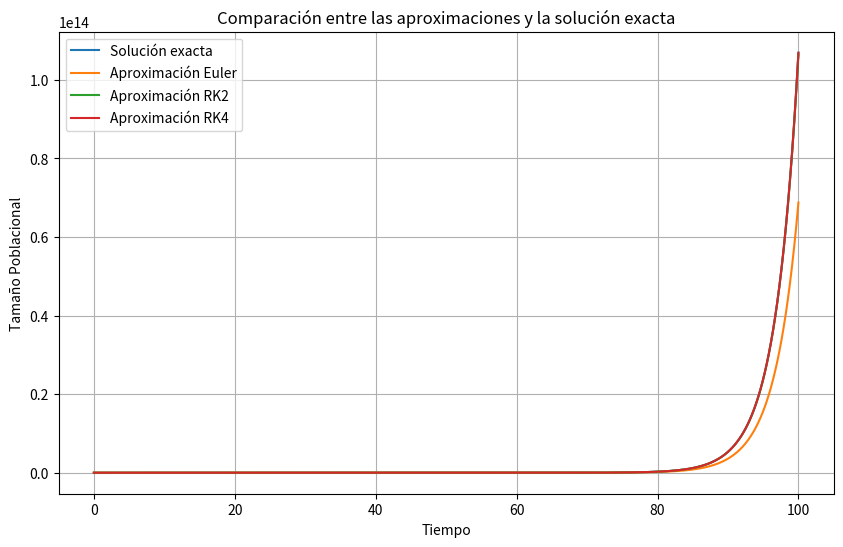
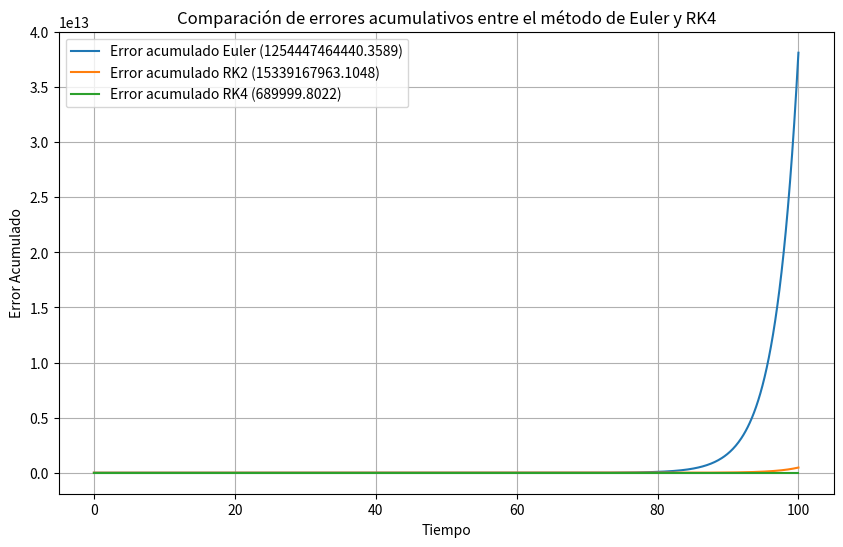
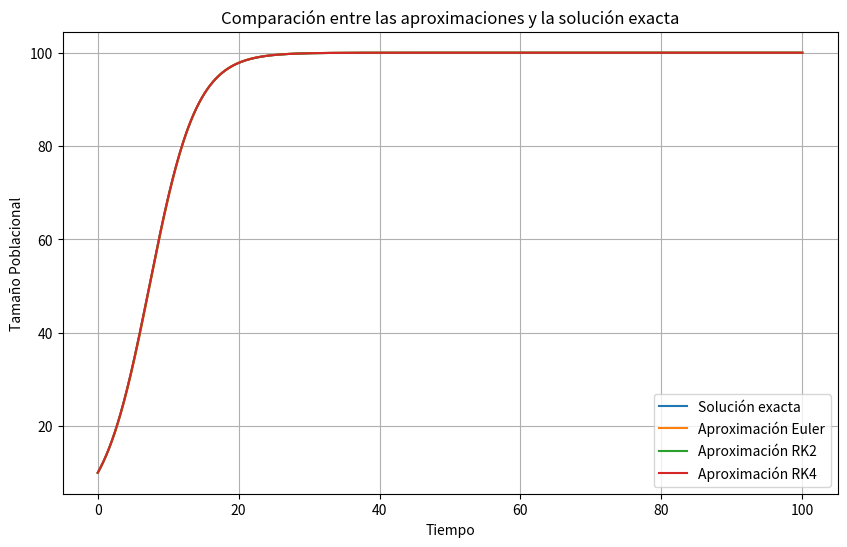
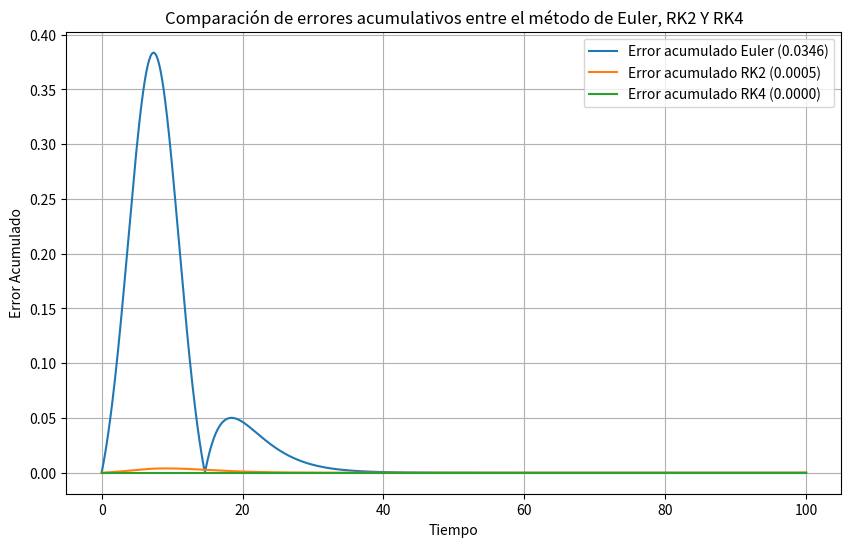
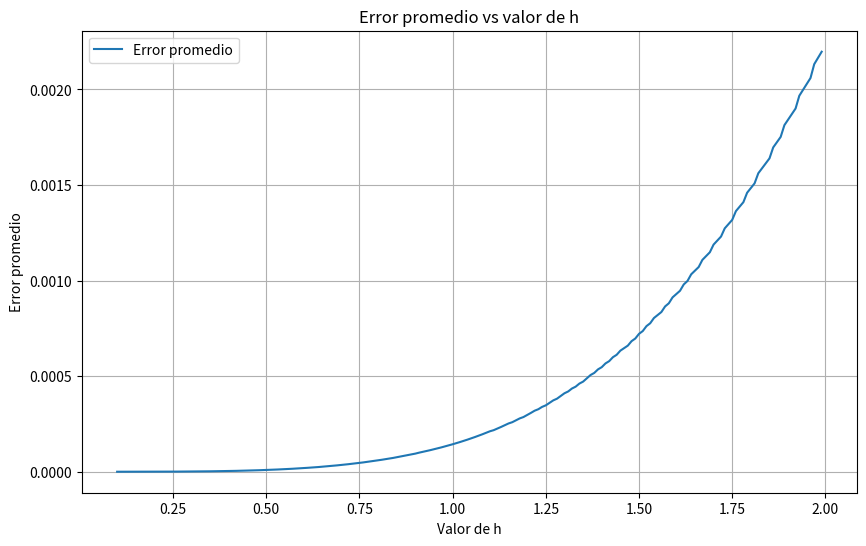

Reproduce these figures in Python, in order.
import numpy as np
import matplotlib.pyplot as plt
import math as m

#constantes
k = 100
y0 = 10
r = 0.3
h = 0.1
initial_condition = 10
t0 = 0
t_max = 100

time = np.arange(t0, t_max, h)


def euler_ode(h, ode, initial_condition, t0, t_max):
    y_values = [initial_condition]
    t = t0
    while t < t_max - h:
        y_next = y_values[-1] + h * ode(t, y_values[-1])
        y_values.append(y_next)
        t += h
    return np.array(y_values)


def runge_kutta_2_ode(h, ode, initial_condition, t0, t_max):
    y_values = [initial_condition]
    # t_values = [t0]
    t = t0
    while t < t_max - h:
        k1 = h * ode(t, y_values[-1])
        k2 = h * ode(t + h, y_values[-1] + k1)
        y_next = y_values[-1] + 0.5 * (k1 + k2)
        y_values.append(y_next)
        t += h
        # t_values.append(t)
    return np.array(y_values)



def runge_kutta_4_ode(h, ode, initial_condition, t0, t_max):
    y_values = [initial_condition]
    t = t0
    while t < t_max - h:
        k1 = h * ode(t, y_values[-1])
        k2 = h * ode(t + h/2, y_values[-1] + k1/2)
        k3 = h * ode(t + h/2, y_values[-1] + k2/2)
        k4 = h * ode(t + h, y_values[-1] + k3)
        y_next = y_values[-1] + (k1 + 2*k2 + 2*k3 + k4) / 6
        y_values.append(y_next)
        t += h
    return np.array(y_values)

def exponential_growth_equation(y0, t):
    return y0 * np.exp(r * t)

def logistic_growth_equation(y0, t):
    return (y0*k*np.exp(r*t))/((k-y0) + y0*np.exp(r*t))

def exponential_ode(t, y):
    return r * y

def logistic_ode(t, y):
    return r * y * ((k - y)/k)

def calculate_average_error(acumulate_error):
    average_error = 0
    for i in range(len(acumulate_error)):
        average_error += acumulate_error[i]

    return average_error/len(acumulate_error)

def calculate_cumulative_error(approximate_solution, exact_solution):
    cumulative_error = []
    for i in range(len(approximate_solution)):
        cumulative_error.append(abs(approximate_solution[i] - exact_solution[i]))

    print(cumulative_error)
    return cumulative_error


# Tiempo para graficar
t_values = np.arange(t0, t_max + h, h)
print(len(t_values))
# Aproximación con el método de Euler
euler_solution = euler_ode(h, exponential_ode, initial_condition, t0, t_max)
euler_exact_solution = exponential_growth_equation( initial_condition, t_values)
euler_cumulative_error = calculate_cumulative_error(euler_solution, euler_exact_solution)
euler_error = calculate_average_error(euler_cumulative_error)

#Approximación con el método de Runge-Kutta de segundo orden
rk2_solution = runge_kutta_2_ode(h, exponential_ode, initial_condition, t0, t_max)
rk2_exact_solution = exponential_growth_equation(initial_condition, t_values)
rk2_cumulative_error = calculate_cumulative_error(rk2_solution, rk2_exact_solution)
rk2_error = calculate_average_error(rk2_cumulative_error)

# Aproximación con el método de Runge-Kutta de cuarto orden (RK4)
rk4_solution = runge_kutta_4_ode(h, exponential_ode, initial_condition, t0, t_max)
rk4_exact_solution = exponential_growth_equation(initial_condition, t_values)
rk4_cumulative_error = calculate_cumulative_error(rk4_solution, rk4_exact_solution)
rk4_error = calculate_average_error(rk4_cumulative_error)

#Aproximación de la ecuación logística y el método de Euler
logistic_solution_euler = euler_ode(h, logistic_ode, initial_condition, t0, t_max)
logistic_exact_solution = logistic_growth_equation(initial_condition, t_values)
logistic_cumulative_error = calculate_cumulative_error(logistic_solution_euler, logistic_exact_solution)
logistic_error = calculate_average_error(logistic_cumulative_error)

#Aproximación de la ecuación logística y el método de Runge-Kutta de segundo orden
logistic_solution_rk2 = runge_kutta_2_ode(h, logistic_ode, initial_condition, t0, t_max)
logistic_exact_solution_rk2 = logistic_growth_equation(initial_condition, t_values)
logistic_cumulative_error_rk2 = calculate_cumulative_error(logistic_solution_rk2, logistic_exact_solution_rk2)
logistic_error_rk2 = calculate_average_error(logistic_cumulative_error_rk2)

#Aproximación de la ecuación logística y el método de Runge-Kutta de cuarto orden (RK4)
logistic_solution_rk4 = runge_kutta_4_ode(h, logistic_ode, initial_condition, t0, t_max)
print(len(logistic_solution_rk4))
logistic_exact_solution_rk4 = logistic_growth_equation(initial_condition, t_values)
print(len(logistic_exact_solution_rk4))
logistic_cumulative_error_rk4 = calculate_cumulative_error(logistic_solution_rk4, logistic_exact_solution_rk4)
logistic_error_rk4 = calculate_average_error(logistic_cumulative_error_rk4)


#Graficar las aproximaciones con los métodos de Euler y RK2 y RK4
# plt.figure(figsize=(10, 6))
# plt.plot(t_values, euler_solution, label='Aproximación Euler') 
# plt.plot(t_values, rk2_solution, label='Aproximación RK2')
# plt.plot(t_values, rk4_solution, label='Aproximación RK4')
# plt.title('Comparación entre las aproximaciones')
# plt.xlabel('Tiempo')
# plt.ylabel('Tamaño Poblacional')
# plt.legend()
# plt.grid(True)
# plt.show()
#Graficar las aproximaciones con los métodos de Euler y RK4 y la solución exacta exponencial
plt.figure(figsize=(10, 6))
plt.plot(t_values, euler_exact_solution, label='Solución exacta')
plt.plot(t_values, euler_solution, label='Aproximación Euler')
plt.plot(t_values, rk2_solution, label='Aproximación RK2')
plt.plot(t_values, rk4_solution, label='Aproximación RK4')
plt.title('Comparación entre las aproximaciones y la solución exacta')
plt.xlabel('Tiempo')
plt.ylabel('Tamaño Poblacional')
plt.legend()
plt.grid(True)
plt.show()

# Graficar los errores acumulativos de la aproximación de la ecuación exponencial
plt.figure(figsize=(10, 6))
plt.plot(t_values, euler_cumulative_error, label=f'Error acumulado Euler ({euler_error:.4f})')
plt.plot(t_values, rk2_cumulative_error, label=f'Error acumulado RK2 ({rk2_error:.4f})')
plt.plot(t_values, rk4_cumulative_error, label=f'Error acumulado RK4 ({rk4_error:.4f})')
plt.title('Comparación de errores acumulativos entre el método de Euler y RK4')
plt.xlabel('Tiempo')
plt.ylabel('Error Acumulado')
plt.legend()
plt.grid(True)
plt.show()

#Graficar las aproximaciones con los métodos de Euler y RK4 y la solución exacta logística
plt.figure(figsize=(10, 6))
plt.plot(t_values, logistic_exact_solution, label='Solución exacta')
plt.plot(t_values, logistic_solution_euler, label='Aproximación Euler')
plt.plot(t_values, logistic_solution_rk2, label='Aproximación RK2')
plt.plot(t_values, logistic_solution_rk4, label='Aproximación RK4')
plt.title('Comparación entre las aproximaciones y la solución exacta')
plt.xlabel('Tiempo')
plt.ylabel('Tamaño Poblacional')
plt.legend()
plt.grid(True)
plt.show()

# Graficar los errores acumulativos de la aproximación de la ecuación logística
plt.figure(figsize=(10, 6))
plt.plot(t_values, logistic_cumulative_error, label=f'Error acumulado Euler ({logistic_error:.4f})')
plt.plot(t_values, logistic_cumulative_error_rk2, label=f'Error acumulado RK2 ({logistic_error_rk2:.4f})')
plt.plot(t_values, logistic_cumulative_error_rk4, label=f'Error acumulado RK4 ({logistic_error_rk4:.4f})')
plt.title('Comparación de errores acumulativos entre el método de Euler, RK2 Y RK4')
plt.xlabel('Tiempo')
plt.ylabel('Error Acumulado')
plt.legend()
plt.grid(True)
plt.show()

# #quiero hacer un grafico del error promedio vs el valor de h para el metodo de runge kuta aproximando la ecuacion logistica
h_values = np.arange(0.1, 2, 0.01)
rk4_error_values = []
for h in h_values:
    t_values2 = np.arange(t0, t_max + h, h)
    print(len(t_values2))
    rk4_solution = runge_kutta_4_ode(h, logistic_ode, initial_condition, t0, t_max)
    print(len(rk4_solution))
    rk4_exact_solution = logistic_growth_equation(initial_condition, t_values2)
    print(len(rk4_exact_solution))
    rk4_cumulative_error = calculate_cumulative_error(rk4_solution, rk4_exact_solution)
    rk4_error = calculate_average_error(rk4_cumulative_error)
    rk4_error_values.append(rk4_error)

plt.figure(figsize=(10, 6))
plt.plot(h_values, rk4_error_values, label='Error promedio')
plt.title('Error promedio vs valor de h')
plt.xlabel('Valor de h')
plt.ylabel('Error promedio')
plt.legend()
plt.grid(True)
plt.show()


